3-way image classification set "category_dataset_prepared_v2" from GitHub (Yzero56/Peak-Test); label vocabulary: drink container, food container, water bottle.

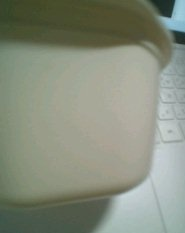
Label: food container

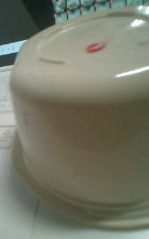
Label: food container

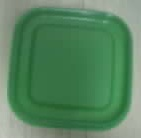
Label: food container

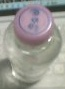
Label: water bottle

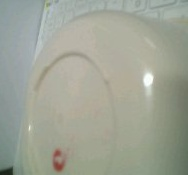
Label: food container

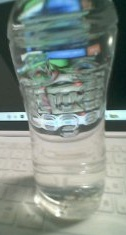
Label: water bottle
